Run: headless pygame with SDL's dummy video driver; simulated clock (each Clock.tick advances the game by its frame time, no real sleeping); random seed 0; keys injected as events and as key.get_pressed() state; mouse plan: one left click at the window centre at the start of phase 2, then a move to the lower-right quarter at the start of phase 3.
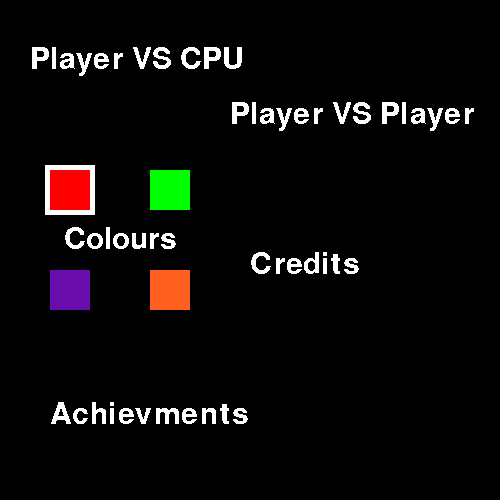
Frame 1 of 4 · flips 1–60 · no input
Frame 2 of 4 · flips 61–180 · clicked the window centre · tapped SPACE, RETURN · held RIGHT (→), D · screen unchanged from frame 1, image omitted
Frame 3 of 4 · flips 181–300 · moved the mouse to the lower-right quarter · held DOWN (↓), S · screen unchanged from frame 2, image omitted
Frame 4 of 4 · flips 301–420 · held LEFT (←), A, UP (↑), W · screen unchanged from frame 3, image omitted

The pygame program that drew these frames:

import pygame

import random

pygame.font.init()

pygame.init()

# Variabler

running = True

waiting = True

time = 3

w = 50

h = 50

box = pygame.Rect(225, 225, w, h)

my_font = pygame.font.SysFont('Silom', 45)

my_font2 = pygame.font.SysFont('Silom', 35)

my_font3 = pygame.font.SysFont('Silom', 35)

my_font4 = pygame.font.SysFont('Silom', 20)

p1 = False

p2 = False

start = False

Box_Skin1 = (255, 0, 0) #Red

Box_Skin2 = (0, 255, 0) #Green

Box_Skin3 = (106, 13, 173) #Purple

Box_Skin4 = (255, 95, 31) #Orange

colour_1 = (255, 0, 0) #Red, vet ej varför jag har den

colour_2 = (0, 0, 255) #Blue

colour_3 = (255, 255, 255) #White

Select_C = colour_1

background_colour = (0, 0, 0) 
  
screen = pygame.display.set_mode((500, 500))

credits = False

cpu = False

easy = False

medium = False

hard = False

# Timers

pygame.time.set_timer(pygame.USEREVENT, 1000)

pygame.time.set_timer(pygame.USEREVENT+1, 500)

pygame.time.set_timer(pygame.USEREVENT+2, 400)

pygame.time.set_timer(pygame.USEREVENT+3, 200)

pygame.time.set_timer(pygame.USEREVENT+4, 50)

# Window

pygame.display.set_caption('Clicking 4 Life') 

screen.fill(background_colour) 
  
# game loop och grejer till texten

while running: 

    # Skit samma
    
    for event in pygame.event.get(): 
             
        if event.type == pygame.QUIT:
            running = False

        if event.type == pygame.USEREVENT:
            if start == True:
                time = time - 1
                if time == 0:
                
                    waiting = False

        if not start:
            if event.type ==pygame.MOUSEBUTTONDOWN:
                (mouse_x, mouse_y) = pygame.mouse.get_pos()
                
                if not credits and not cpu:
                
                    if mouse_y>400 and mouse_y<445 and mouse_x>50 and mouse_x<360:
                        print ("you suck!")
                        pygame.quit()
                        
                    if mouse_y>170 and mouse_y<210 and mouse_x>50 and mouse_x<90:
                        Select_C = Box_Skin1
                    if mouse_y>170 and mouse_y<210 and mouse_x>150 and mouse_x<190:
                        Select_C = Box_Skin2
                    if mouse_y>270 and mouse_y<310 and mouse_x>50 and mouse_x<90:
                        Select_C = Box_Skin3
                    if mouse_y>270 and mouse_y<310 and mouse_x>150 and mouse_x<190:
                        Select_C = Box_Skin4

                    if mouse_y>100 and mouse_y<145 and mouse_x>230 and mouse_x<480:
                        start = True 

                    if mouse_y>40 and mouse_y<80 and mouse_x>30 and mouse_x<250:
                        cpu = True

                    elif mouse_y>250 and mouse_y<295 and mouse_x>250 and mouse_x<423:
                        credits = True

                elif credits == True:
                    if mouse_y>0 and mouse_y<45 and mouse_x>2 and mouse_x<78:
                        credits = False

                elif cpu == True:
                    if mouse_y>0 and mouse_y<45 and mouse_x>2 and mouse_x<78:
                        cpu = False
                    if mouse_y>100 and mouse_y<145 and mouse_x>45 and mouse_x<115:
                        start = True
                        easy = True
                    if mouse_y>200 and mouse_y<245 and mouse_x>123 and mouse_x<223:
                        start = True
                        medium = True
                    if mouse_y>344 and mouse_y<389 and mouse_x>313 and mouse_x<385:
                        start = True
                        hard = True

        # Gör att fyrkanten blinkar

        if event.type == pygame.USEREVENT+1:
            if box.left<100 or box.left>350:
                if colour_1 == Select_C:
                     colour_1 = (255, 255, 0)
                elif colour_1 == (255, 255, 0):
                     colour_1 = Select_C
            else:
                colour_1 = Select_C
        elif event.type == pygame.USEREVENT+2:   #Move cpu left
            if cpu and easy and not waiting:
                if random.random()>0.2:

                    box.left=box.left-10

        elif event.type == pygame.USEREVENT+3:   #Move cpu left
            if cpu and medium and not waiting:
                if random.random()>0.1:

                    box.left=box.left-10

        elif event.type == pygame.USEREVENT+4:   #Move cpu left
            if cpu and hard and not waiting:
                if random.random()>0.1:

                    box.left=box.left-10


        # Keyboard

        if event.type == pygame.KEYDOWN:
            if not waiting:
                if  p1 == False and p2 == False:
                    if event.scancode==51:
                         box.left=box.left+10
                    elif event.scancode==52:
                         box.left=box.left+20
                    elif event.scancode==22:
                         box.left=box.left-10
                    elif event.scancode==4:
                         box.left=box.left-20

                elif p1 == True or p2 == True:
                    if event.scancode==44:
                        box = pygame.Rect(225, 225, w, h)
                        waiting = True
                        time = 3
                        p1 = False
                        p2 = False
                    elif event.scancode==41:
                        start = False
                        box = pygame.Rect(225, 225, w, h)
                        waiting = True
                        time = 3
                        p1 = False
                        p2 = False

    # Alla objekt, text och bakgrund
    screen.fill(background_colour) 

    if not start: 

        if credits == True:
            text_surface = my_font.render("Lead Developer", False, (255, 255, 255))
            screen.blit(text_surface, (132,50))
            text_surface = my_font.render("Designer", False, (255, 255, 255))
            screen.blit(text_surface, (182,190))
            text_surface = my_font.render("Composer", False, (255, 255, 255))
            screen.blit(text_surface, (165,330))
            text_surface = my_font.render("MulleFiskBulle", False, (255, 255, 255))
            screen.blit(text_surface, (135,110))
            text_surface = my_font.render("MulleFiskBulle", False, (255, 255, 255))
            screen.blit(text_surface, (135,250))
            text_surface = my_font.render("MulleFiskBulle", False, (255, 255, 255))
            screen.blit(text_surface, (135,400))
            text_surface = my_font4.render("A Small Thanks To My Playtesters", False, (255, 255, 255))
            screen.blit(text_surface, (280,450))
            text_surface = my_font4.render("Emil", False, (255, 255, 255))
            screen.blit(text_surface, (315,465))
            text_surface = my_font4.render("Marcus", False, (255, 255, 255))
            screen.blit(text_surface, (415,465))
            text_surface = my_font4.render("Stephanie", False, (255, 255, 255))
            screen.blit(text_surface, (315,480))
            text_surface = my_font4.render("Jessica", False, (255, 255, 255))
            screen.blit(text_surface, (415,480))
            text_surface = my_font4.render("Thanks Axel I Guess", False, (255, 255, 255))
            screen.blit(text_surface, (20,480))
            text_surface = my_font.render("Esc", False, (255, 255, 255))
            screen.blit(text_surface, (2,0))

        elif cpu == True:

            text_surface = my_font.render("Easy", False, (255, 255, 255))
            screen.blit(text_surface, (45,100))
            text_surface = my_font.render("Medium", False, (255, 255, 255))
            screen.blit(text_surface, (123,200))
            text_surface = my_font.render("Hard", False, (255, 255, 255))
            screen.blit(text_surface, (313,344))
            text_surface = my_font.render("Esc", False, (255, 255, 255))
            screen.blit(text_surface, (2,0))

        else:

            text_surface = my_font.render("Achievments", False, (255, 255, 255))
            screen.blit(text_surface, (50,400))
            text_surface = my_font.render("Player VS Player", False, (255, 255, 255))
            screen.blit(text_surface, (230,100))
            text_surface = my_font.render("Player VS CPU", False, (255, 255, 255))
            screen.blit(text_surface, (30,45))
            text_surface = my_font.render("Credits", False, (255, 255, 255))
            screen.blit(text_surface, (250,250))
            text_surface = my_font.render("Colours", False, (255, 255, 255))
            screen.blit(text_surface, (64,225))
            
            if Select_C == Box_Skin1:

             pygame.draw.rect(screen, colour_3, pygame.Rect(45, 165, 50, 50))

            if Select_C == Box_Skin2:

             pygame.draw.rect(screen, colour_3, pygame.Rect(145, 165, 50, 50))

            if Select_C == Box_Skin3:

             pygame.draw.rect(screen, colour_3, pygame.Rect(45, 265, 50, 50))

            if Select_C == Box_Skin4:

             pygame.draw.rect(screen, colour_3, pygame.Rect(145, 265, 50, 50))

            pygame.draw.rect(screen, Box_Skin1, pygame.Rect(50, 170, 40, 40))
            pygame.draw.rect(screen, Box_Skin2, pygame.Rect(150, 170, 40, 40))
            pygame.draw.rect(screen, Box_Skin3, pygame.Rect(50, 270, 40, 40))
            pygame.draw.rect(screen, Box_Skin4, pygame.Rect(150, 270, 40, 40))

    else:

        pygame.draw.rect(screen, colour_3, pygame.Rect(245, 0, 10, 500))         
        pygame.draw.circle(screen, colour_2, (250, 250), 20)
        pygame.draw.rect(screen, colour_1, box)

        # Updatera texten

        if waiting:
            if time > 0:
                text_surface = my_font.render(str(time), False, (255, 255, 255))
                screen.blit(text_surface, (20,0))
            
        if time == 0:
            text_surface = my_font.render("Go!", False, (255, 255, 255))
            screen.blit(text_surface, (20,0))
            
        if p1 == True:
            text_surface = my_font2.render("Press Space  To Restart", False, (255, 255, 255))
            screen.blit(text_surface, (100,300))
            text_surface = my_font.render("Left  Won", False, (255, 255, 255))
            screen.blit(text_surface, (186,150))
            text_surface = my_font3.render("Press Esc  To Quit", False, (255, 255, 255))
            screen.blit(text_surface, (130,400))

        if p2 == True:
            text_surface = my_font.render("Right  Won", False, (255, 255, 255))
            screen.blit(text_surface, (166,150))
            text_surface = my_font2.render("Press Space  To Restart", False, (255, 255, 255))
            screen.blit(text_surface, (100,300))
            text_surface = my_font3.render("Press Esc  To Quit", False, (255, 255, 255))
            screen.blit(text_surface, (130,400))

        if p1 or p2 == True:
            pygame.draw.rect(screen, background_colour, box,)
            box = pygame.Rect(0, 0, w, h)

        # Slutet av spelet/Hur man vinner

        if box.left<0:
            p1 = True
        elif box.left>450:
            p2 = True
       
    # Sätter allt på skärmen och avslutar spelet

    pygame.display.flip()

pygame.quit()
